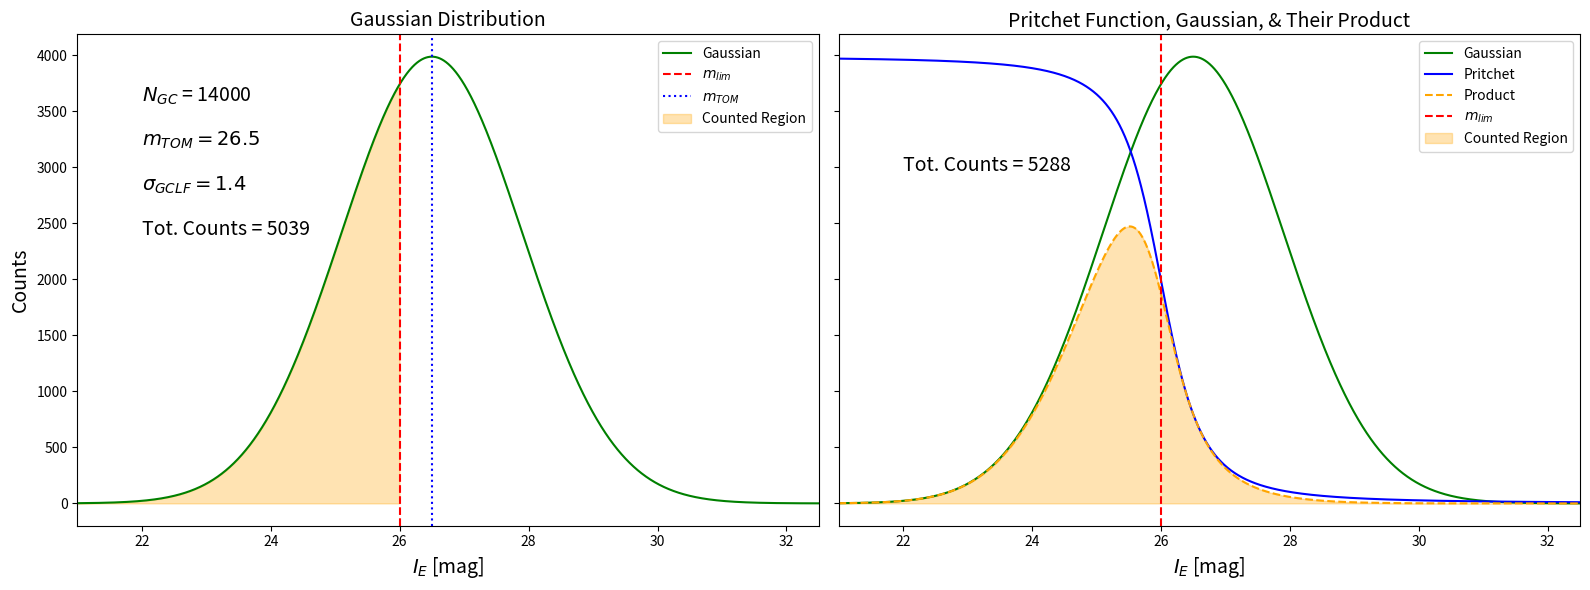

This chart was generated by the following Python code:
#!/usr/bin/env python3
# -*- coding: utf-8 -*-
"""
Created on Sun Jan 19 15:28:44 2025

@author: mik

README:
This script simulates the globular cluster luminosity function (GCLF) using a Gaussian distribution. 
It includes:

1. A Gaussian distribution representing the GCLF.
2. Two scenarios for counting globular clusters (GCs):
   - Scenario 1: Count GCs brighter than a sharp magnitude cutoff (m_lim).
   - Scenario 2: Count GCs using a combination of the Gaussian distribution and a Pritchet function.

Key parameters:
- `mtom` (turnover magnitude): Mean of the Gaussian distribution.
- `sigma`: Width of the Gaussian distribution.
- `ngc`: Total number of GCs in the population.
- `m_lim`: Sharp magnitude cutoff.
- `alpha`: Parameter controlling the shape of the Pritchet function.

Outputs:
- Two plots: 
  1. Gaussian distribution with cutoff.
  2. Gaussian distribution, Pritchet function, and their product.
- Total counts for each scenario printed to the console.

"""

import numpy as np
import matplotlib.pyplot as plt
from scipy.integrate import simpson

# Define the Gaussian function
def gaussian(x, mtom, sigma):
    """Compute the Gaussian function values."""
    prefactor = 1 / (sigma * np.sqrt(2 * np.pi))
    return prefactor * np.exp(-0.5 * ((x - mtom) / sigma) ** 2)

# Define the Pritchet function
def pritchet(alpha, m, m_lim):
    """Compute the Pritchet function values."""
    return 0.5 * (1 - alpha * (m - m_lim) / np.sqrt(1 + alpha**2 * (m - m_lim)**2))

# Parameters
mtom = 26.5       # Turnover magnitude (mean of the Gaussian)
sigma = 1.4       # Standard deviation of the Gaussian
ngc = 14000       # Total number of globular clusters
m_lim = 26        # Sharp magnitude cutoff
alpha = 1.5       # Pritchet function parameter
m = np.linspace(20, 33, 2500)  # Magnitude range for calculations

# Compute Gaussian values
y_unscaled = gaussian(m, mtom, sigma)

# Scale the Gaussian to achieve the target total population (ngc)
scaling_factor = ngc / simpson(y=y_unscaled, x=m)
y_scaled = y_unscaled * scaling_factor

# Compute total counts below the magnitude limit (m_lim) for the Gaussian
total_counts_below_mlim = int(simpson(y=y_scaled[m <= m_lim], x=m[m <= m_lim]))

# Compute Pritchet function values
f_values = pritchet(alpha, m, m_lim)

# Compute the product of the Pritchet function and the scaled Gaussian
total_product = f_values * y_scaled

# Calculate the integral under the product curve
integral_product = int(simpson(y=total_product, x=m))

# Plot settings
fig, axs = plt.subplots(1, 2, figsize=(16, 6), sharey=True)

# Plot 1: Gaussian Distribution
axs[0].plot(m, y_scaled, color='green', label='Gaussian')
axs[0].axvline(x=m_lim, color='red', linestyle='--', label='$m_{lim}$')
axs[0].axvline(x=mtom, color='blue', linestyle=':', label='$m_{TOM}$')
axs[0].fill_between(m[m <= m_lim], y_scaled[m <= m_lim], color='orange', alpha=0.3, label='Counted Region')
axs[0].text(22, 0.9 * np.max(y_scaled), f'$N_{{GC}}$ = {ngc}', color='black', fontsize=14)
axs[0].text(22, 0.8 * np.max(y_scaled), f'$m_{{TOM}}={mtom}$', color='black', fontsize=14)
axs[0].text(22, 0.7 * np.max(y_scaled), f'$\sigma_{{GCLF}}={sigma}$', color='black', fontsize=14)
axs[0].text(22, 0.6 * np.max(y_scaled), f'Tot. Counts = {total_counts_below_mlim}', fontsize=14)
axs[0].set_title('Gaussian Distribution', fontsize=14)
axs[0].set_xlabel('$I_E$ [mag]', fontsize=14)
axs[0].set_ylabel('Counts', fontsize=14)
axs[0].set_xlim(21, 32.5)
axs[0].legend()

# Plot 2: Pritchet, Gaussian, and Their Product
axs[1].plot(m, y_scaled, color='green', label='Gaussian')
axs[1].plot(m, np.max(y_scaled) * f_values, color='blue', label='Pritchet')
axs[1].plot(m, total_product, color='orange', linestyle='--', label='Product')
axs[1].axvline(x=m_lim, color='red', linestyle='--', label='$m_{lim}$')
axs[1].fill_between(m, total_product, color='orange', alpha=0.3, label='Counted Region')
axs[1].text(22, 1.2 * np.max(total_product), f'Tot. Counts = {integral_product}', fontsize=14)
axs[1].set_title('Pritchet Function, Gaussian, & Their Product', fontsize=14)
axs[1].set_xlabel('$I_E$ [mag]', fontsize=14)
axs[1].set_xlim(21, 32.5)
axs[1].legend()

# Save and show the figure
plt.tight_layout()
plt.savefig('gaussian_pritchet.jpg', dpi=300)
plt.show()

# Print the results
print(f"Total counts below m_lim={m_lim} for Gaussian: {total_counts_below_mlim}")
print(f"Integral under the product curve: {integral_product}")
